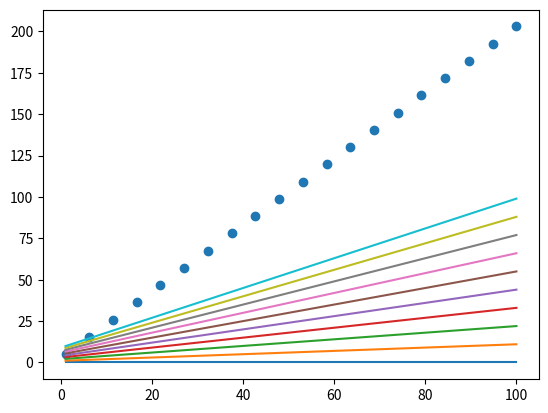

Source code (Python):
from matplotlib import pyplot as plt
import numpy as np

x = np.linspace(1, 100, 20)
y = x * 2 + 3
fig = plt.figure()
ax = fig.add_subplot(1, 1, 1)
ax.scatter(x, y)
plt.ion()
for i in range(10):
    y = x * i * 0.1 + i
    try:
        ax.lines.remove(lines[0])
    except Exception:
        pass
    lines = ax.plot(x, y)
    plt.pause(0.1)
